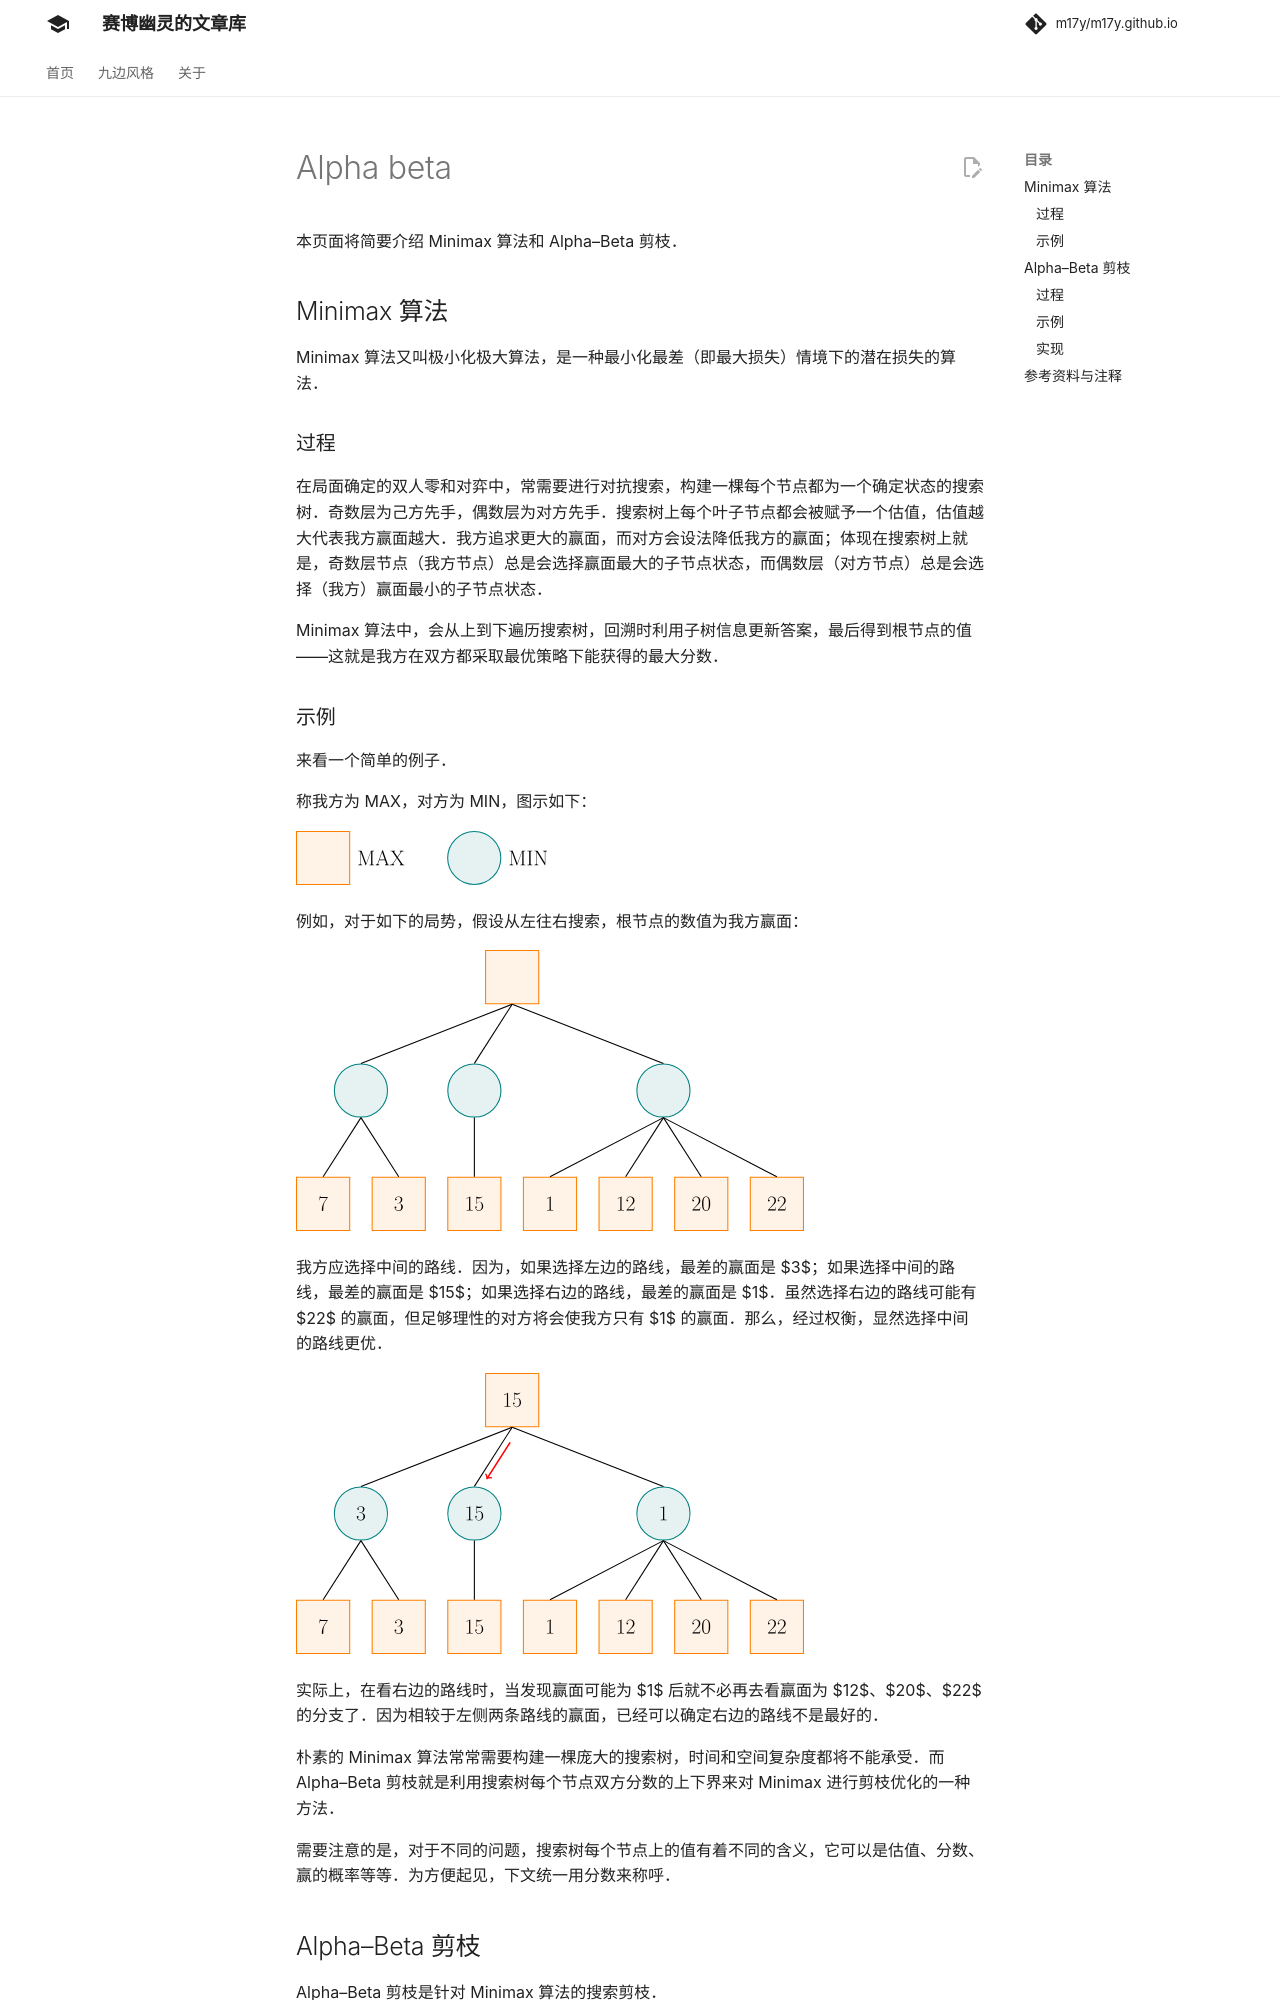

repository: m17y/m17y.github.io · page: search/alpha-beta/index.html · generator: mkdocs

此页面将简要介绍 minimax 算法和 $\alpha-\beta$ 剪枝。

## Minimax 算法

### 定义

Minimax 算法又叫极小化极大算法，是一种找出失败的最大可能性中的最小值的算法。[^ref1]

在局面确定的双人对弈里，常进行对抗搜索，构建一棵每个节点都为一个确定状态的搜索树。奇数层为己方先手，偶数层为对方先手。搜索树上每个叶子节点都会被赋予一个估值，估值越大代表我方赢面越大。我方追求更大的赢面，而对方会设法降低我方的赢面，体现在搜索树上就是，奇数层节点（我方节点）总是会选择赢面最大的子节点状态，而偶数层（对方节点）总是会选择我方赢面最小的的子节点状态。

### 过程

Minimax 算法的整个过程，会从上到下遍历搜索树，回溯时利用子树信息更新答案，最后得到根节点的值，意义就是我方在双方都采取最优策略下能获得的最大分数。
